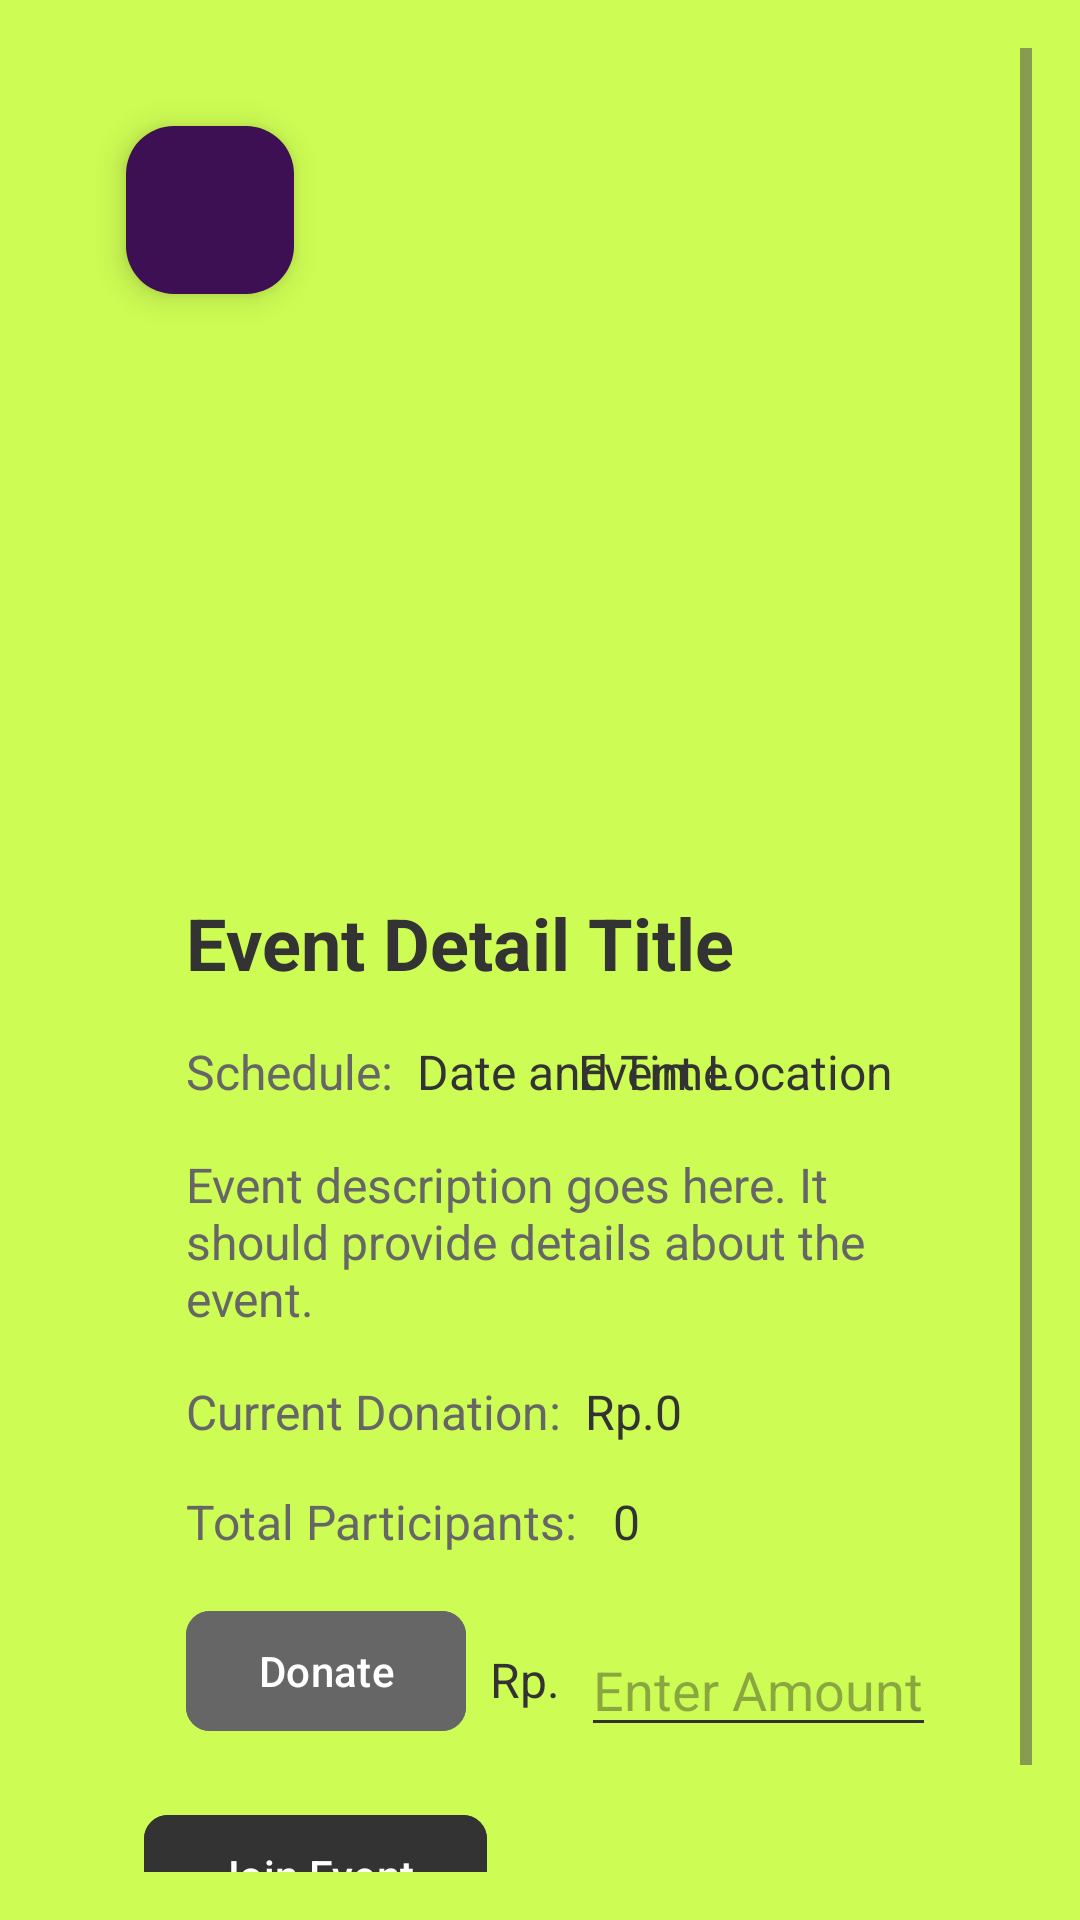

Here is an Android app screen rendered from its layout file. Give the layout XML and the strings, colors and styles it references.
<!-- AndroidManifest.xml: application theme Theme.PROJECT -->
<!-- res/layout/fragment_event_detail.xml -->
<?xml version="1.0" encoding="utf-8"?>
<FrameLayout xmlns:android="http://schemas.android.com/apk/res/android"
    xmlns:app="http://schemas.android.com/apk/res-auto"
    xmlns:tools="http://schemas.android.com/tools"
    android:layout_width="match_parent"
    android:layout_height="match_parent"
    tools:context=".EventDetailFragment"
    android:background="@color/green">

    <ScrollView xmlns:android="http://schemas.android.com/apk/res/android"
        android:layout_width="match_parent"
        android:layout_height="match_parent"
        android:padding="16dp">

        <androidx.constraintlayout.widget.ConstraintLayout
            android:layout_width="match_parent"
            android:layout_height="match_parent"
            android:isScrollContainer="true"
            android:overScrollMode="ifContentScrolls"
            android:padding="16dp">

            <com.google.android.material.floatingactionbutton.FloatingActionButton
                android:id="@+id/floatingActionButtonBackEventDetail"
                android:layout_width="wrap_content"
                android:layout_height="wrap_content"
                android:layout_marginStart="10dp"
                android:layout_marginTop="10dp"
                android:contentDescription="Back"
                android:src="@drawable/baseline_arrow_back_24"
                app:backgroundTint="@color/darkPurple"
                app:layout_constraintStart_toStartOf="parent"
                app:layout_constraintTop_toTopOf="parent"
                app:tint="@color/white" />

            <ImageView
                android:id="@+id/imageViewEventDetailPage"
                android:layout_width="0dp"
                android:layout_height="250dp"
                android:background="?attr/selectableItemBackground"
                android:contentDescription="Event Image"
                android:scaleType="centerCrop"
                app:cornerRadius="16dp"
                app:layout_constraintBottom_toTopOf="@+id/tvTitleEventDetailPage"
                app:layout_constraintEnd_toEndOf="parent"
                app:layout_constraintHorizontal_bias="0.0"
                app:layout_constraintStart_toStartOf="parent"
                app:layout_constraintTop_toTopOf="parent"
                tools:src="@tools:sample/avatars" />

            <TextView
                android:id="@+id/tvTitleEventDetailPage"
                android:layout_width="wrap_content"
                android:layout_height="wrap_content"
                android:layout_marginStart="30dp"
                android:layout_marginTop="16dp"
                android:text="Event Detail Title"
                android:textColor="@color/charcoal"
                android:textSize="24sp"
                android:textStyle="bold"
                app:layout_constraintStart_toStartOf="parent"
                app:layout_constraintTop_toBottomOf="@+id/imageViewEventDetailPage" />

            <TextView
                android:id="@+id/textView"
                android:layout_width="wrap_content"
                android:layout_height="wrap_content"
                android:layout_marginTop="16dp"
                android:text="Schedule:"
                android:textColor="@color/mediumGray"
                android:textSize="16sp"
                app:layout_constraintStart_toStartOf="@+id/tvTitleEventDetailPage"
                app:layout_constraintTop_toBottomOf="@+id/tvTitleEventDetailPage" />

            <TextView
                android:id="@+id/tvDateTimeEventDetailPage"
                android:layout_width="wrap_content"
                android:layout_height="wrap_content"
                android:layout_marginStart="8dp"
                android:text="Date and Time"
                android:textColor="@color/charcoal"
                android:textSize="16sp"
                app:layout_constraintStart_toEndOf="@+id/textView"
                app:layout_constraintTop_toTopOf="@+id/textView" />

            <TextView
                android:id="@+id/tvDescriptionEventDetailPage"
                android:layout_width="0dp"
                android:layout_height="wrap_content"
                android:layout_marginStart="30dp"
                android:layout_marginTop="16dp"
                android:layout_marginEnd="30dp"
                android:text="Event description goes here. It should provide details about the event."
                android:textColor="@color/mediumGray"
                android:textSize="16sp"
                app:layout_constraintEnd_toEndOf="parent"
                app:layout_constraintStart_toStartOf="parent"
                app:layout_constraintTop_toBottomOf="@+id/tvDateTimeEventDetailPage" />

            <TextView
                android:id="@+id/textView27"
                android:layout_width="wrap_content"
                android:layout_height="wrap_content"
                android:layout_marginTop="16dp"
                android:text="Current Donation:"
                android:textColor="@color/mediumGray"
                android:textSize="16sp"
                app:layout_constraintStart_toStartOf="@+id/tvDescriptionEventDetailPage"
                app:layout_constraintTop_toBottomOf="@+id/tvDescriptionEventDetailPage" />

            <TextView
                android:id="@+id/tvDonationEventDetail"
                android:layout_width="wrap_content"
                android:layout_height="wrap_content"
                android:layout_marginStart="8dp"
                android:text="Rp.0"
                android:textColor="@color/charcoal"
                android:textSize="16sp"
                app:layout_constraintStart_toEndOf="@+id/textView27"
                app:layout_constraintTop_toTopOf="@+id/textView27" />

            <TextView
                android:id="@+id/tvLocationEventDetail"
                android:layout_width="wrap_content"
                android:layout_height="wrap_content"
                android:layout_marginEnd="30dp"
                android:text="Event Location"
                android:textColor="@color/charcoal"
                android:textSize="16sp"
                app:layout_constraintEnd_toEndOf="parent"
                app:layout_constraintTop_toTopOf="@+id/tvDateTimeEventDetailPage" />

            <com.google.android.material.button.MaterialButton
                android:id="@+id/buttonDonateEventDetail"
                android:layout_width="wrap_content"
                android:layout_height="wrap_content"
                android:layout_marginStart="30dp"
                android:layout_marginTop="15dp"
                android:backgroundTint="@color/mediumGray"
                android:text="Donate"
                android:textColor="@color/white"
                app:cornerRadius="8dp"
                app:layout_constraintStart_toStartOf="parent"
                app:layout_constraintTop_toBottomOf="@+id/textView26" />

            <EditText
                android:id="@+id/editTextNumberSigned2"
                android:layout_width="0dp"
                android:layout_height="wrap_content"
                android:layout_marginStart="7dp"
                android:layout_marginTop="8dp"
                android:layout_marginEnd="16dp"
                android:backgroundTint="@color/charcoal"
                android:hint="Enter Amount"
                android:inputType="numberSigned"
                app:layout_constraintEnd_toEndOf="parent"
                app:layout_constraintStart_toEndOf="@+id/textView11"
                app:layout_constraintTop_toTopOf="@+id/buttonDonateEventDetail" />

            <TextView
                android:id="@+id/textView11"
                android:layout_width="wrap_content"
                android:layout_height="wrap_content"
                android:layout_marginStart="8dp"
                android:layout_marginTop="16dp"
                android:text="Rp."
                android:textColor="@color/charcoal"
                android:textSize="16sp"
                app:layout_constraintStart_toEndOf="@+id/buttonDonateEventDetail"
                app:layout_constraintTop_toTopOf="@+id/buttonDonateEventDetail" />

            <com.google.android.material.button.MaterialButton
                android:id="@+id/buttonJoinEventDetails"
                android:layout_width="wrap_content"
                android:layout_height="wrap_content"
                android:layout_marginStart="16dp"
                android:layout_marginTop="20dp"
                android:layout_marginBottom="15dp"
                android:backgroundTint="@color/charcoal"
                android:overScrollMode="always"
                android:text="Join Event"
                android:textColor="@color/white"
                app:cornerRadius="8dp"
                app:layout_constraintBottom_toBottomOf="parent"
                app:layout_constraintStart_toStartOf="parent"
                app:layout_constraintTop_toBottomOf="@+id/buttonDonateEventDetail" />

            <TextView
                android:id="@+id/textView26"
                android:layout_width="wrap_content"
                android:layout_height="wrap_content"
                android:layout_marginTop="15dp"
                android:text="Total Participants: "
                android:textColor="@color/mediumGray"
                android:textSize="16sp"
                app:layout_constraintStart_toStartOf="@+id/textView27"
                app:layout_constraintTop_toBottomOf="@+id/textView27" />

            <TextView
                android:id="@+id/tvParticipantsEventDetail"
                android:layout_width="wrap_content"
                android:layout_height="wrap_content"
                android:layout_marginStart="8dp"
                android:text="0"
                android:textColor="@color/charcoal"
                android:textSize="16sp"
                app:layout_constraintStart_toEndOf="@+id/textView26"
                app:layout_constraintTop_toTopOf="@+id/textView26" />

        </androidx.constraintlayout.widget.ConstraintLayout>
    </ScrollView>
</FrameLayout>
<!-- resources referenced by this layout -->
<resources>
  <color name="charcoal">#333333</color>
  <color name="darkPurple">#3C1053</color>
  <color name="green">#cdfc54</color>
  <color name="mediumGray">#666666</color>
  <color name="white">#FFFFFFFF</color>
  <style name="Theme.PROJECT" parent="Base.Theme.PROJECT" />
  <style name="Base.Theme.PROJECT" parent="Theme.Material3.DayNight">
          
          
      </style>
</resources>
